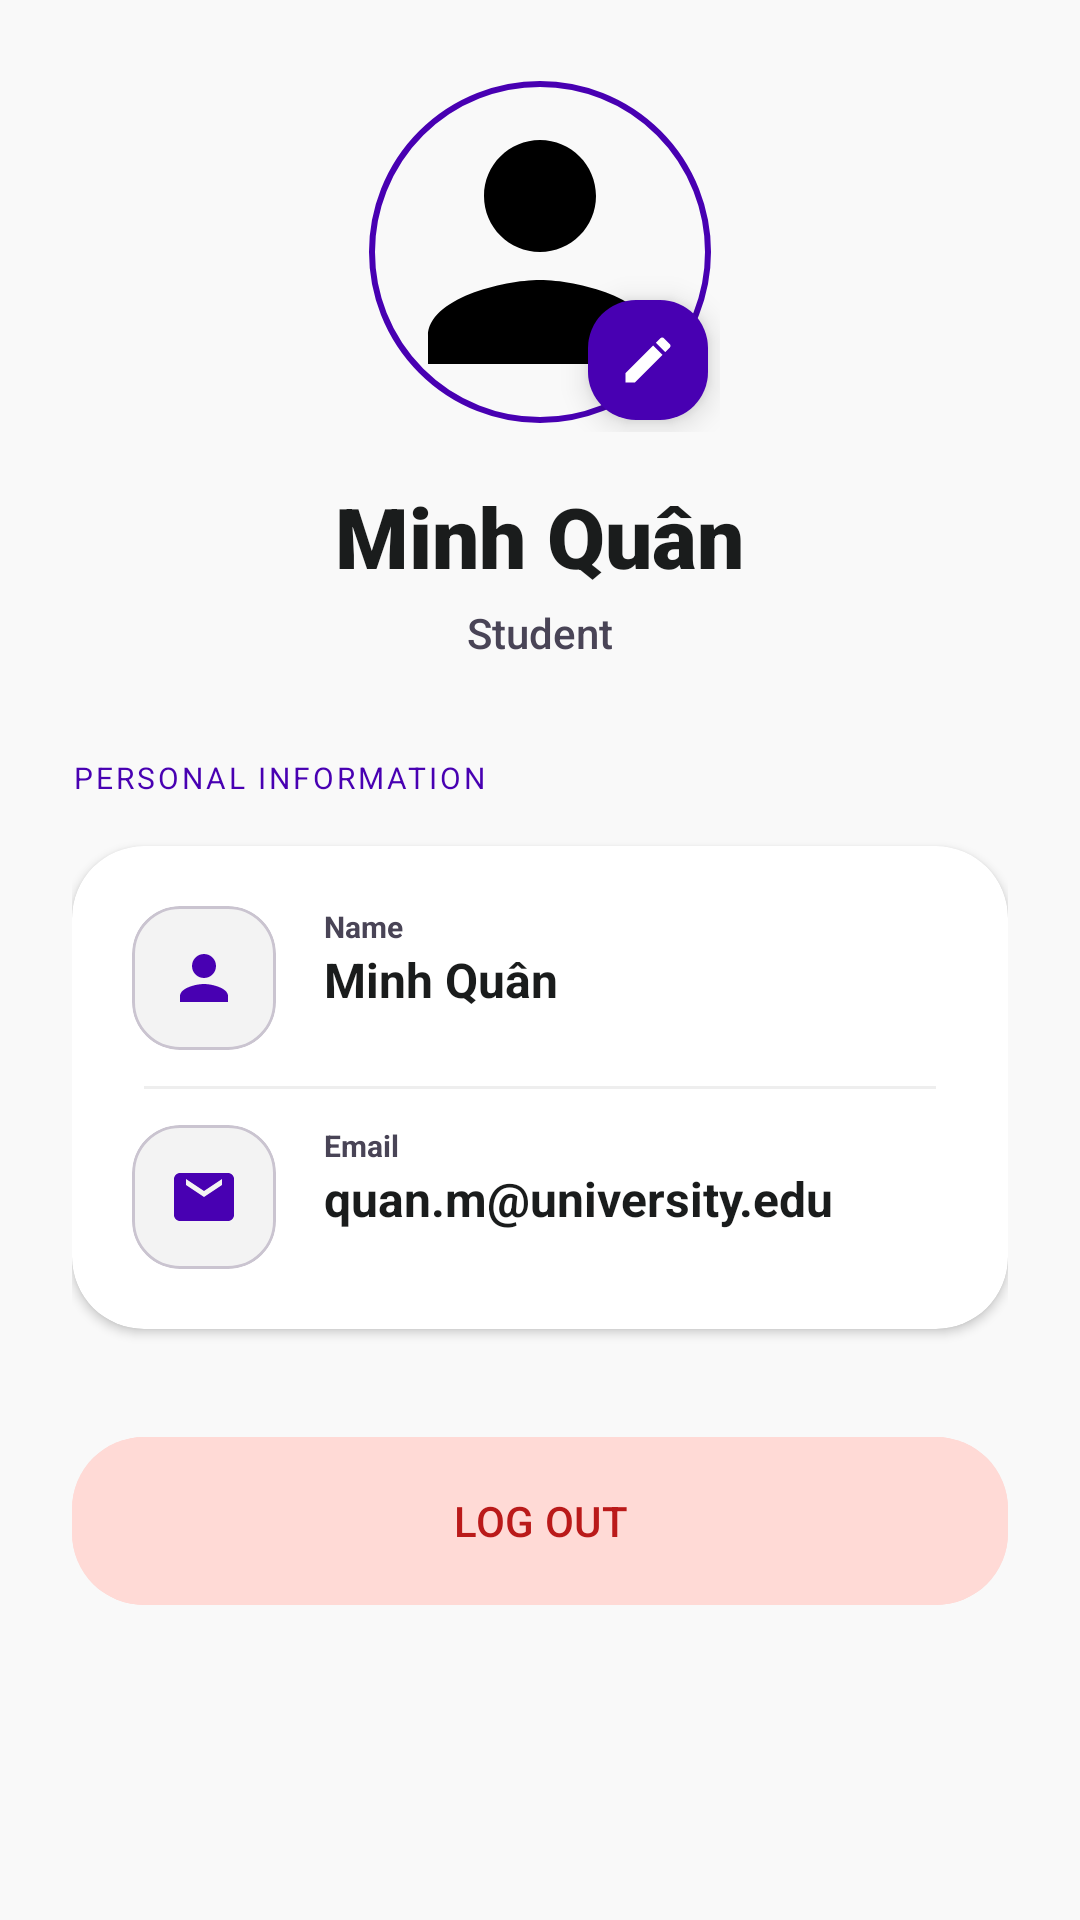

The Android layout XML behind this screen, and the referenced resources:
<!-- AndroidManifest.xml: application theme Theme.StudyFlow.NoActionBar -->
<!-- res/layout/fragment_settings.xml -->
<?xml version="1.0" encoding="utf-8"?>
<androidx.coordinatorlayout.widget.CoordinatorLayout xmlns:android="http://schemas.android.com/apk/res/android"
    xmlns:app="http://schemas.android.com/apk/res-auto"
    xmlns:tools="http://schemas.android.com/tools"
    android:layout_width="match_parent"
    android:layout_height="match_parent"
    android:background="@color/background">

    <androidx.core.widget.NestedScrollView
        android:layout_width="match_parent"
        android:layout_height="match_parent">

        <LinearLayout
            android:layout_width="match_parent"
            android:layout_height="wrap_content"
            android:gravity="center_horizontal"
            android:orientation="vertical"
            android:padding="24dp">

            
            <RelativeLayout
                android:layout_width="wrap_content"
                android:layout_height="wrap_content">
                <com.google.android.material.imageview.ShapeableImageView
                    android:id="@+id/profile_image"
                    android:layout_width="120dp"
                    android:layout_height="120dp"
                    android:padding="4dp"
                    android:src="@drawable/ic_profile_placeholder"
                    app:shapeAppearanceOverlay="@style/CircleImage"
                    app:strokeColor="@color/primary"
                    app:strokeWidth="2dp" />
                <com.google.android.material.floatingactionbutton.FloatingActionButton
                    android:layout_width="wrap_content"
                    android:layout_height="wrap_content"
                    android:layout_alignEnd="@id/profile_image"
                    android:layout_alignBottom="@id/profile_image"
                    android:src="@drawable/ic_edit"
                    app:backgroundTint="@color/primary"
                    app:fabCustomSize="40dp"
                    app:maxImageSize="20dp"
                    app:tint="@color/white" />
            </RelativeLayout>

            <TextView
                android:id="@+id/tv_settings_display_name"
                android:layout_width="wrap_content"
                android:layout_height="wrap_content"
                android:layout_marginTop="16dp"
                android:fontFamily="sans-serif-black"
                android:text="Minh Quân"
                android:textColor="@color/on_surface"
                android:textSize="28sp" />

            <TextView
                android:layout_width="wrap_content"
                android:layout_height="wrap_content"
                android:layout_marginTop="4dp"
                android:fontFamily="sans-serif-medium"
                android:text="Student"
                android:textColor="@color/on_surface_variant" />

            
            <TextView
                android:layout_width="match_parent"
                android:layout_height="wrap_content"
                android:layout_marginTop="32dp"
                android:layout_marginBottom="16dp"
                android:fontFamily="sans-serif-bold"
                android:text="PERSONAL INFORMATION"
                android:textColor="@color/primary"
                android:textSize="10sp"
                android:letterSpacing="0.1" />

            <com.google.android.material.card.MaterialCardView
                android:layout_width="match_parent"
                android:layout_height="wrap_content"
                app:cardBackgroundColor="@color/surface_container_lowest"
                app:cardCornerRadius="24dp"
                app:cardElevation="2dp"
                app:strokeWidth="0dp">
                <LinearLayout
                    android:layout_width="match_parent"
                    android:layout_height="wrap_content"
                    android:orientation="vertical"
                    android:padding="8dp">

                    <RelativeLayout android:layout_width="match_parent" android:layout_height="wrap_content" android:padding="12dp">
                        <com.google.android.material.card.MaterialCardView android:id="@+id/icon_name" android:layout_width="48dp" android:layout_height="48dp" app:cardBackgroundColor="@color/surface_container_low" app:cardCornerRadius="16dp" app:cardElevation="0dp"><ImageView android:layout_width="24dp" android:layout_height="24dp" android:layout_gravity="center" android:src="@drawable/ic_profile_placeholder" app:tint="@color/primary" /></com.google.android.material.card.MaterialCardView>
                        <LinearLayout android:layout_width="wrap_content" android:layout_height="wrap_content" android:layout_toEndOf="@id/icon_name" android:layout_marginStart="16dp" android:orientation="vertical"><TextView android:layout_width="wrap_content" android:layout_height="wrap_content" android:text="Name" android:textSize="10sp" android:textStyle="bold" android:textColor="@color/on_surface_variant" /><TextView android:id="@+id/tv_settings_name" android:layout_width="wrap_content" android:layout_height="wrap_content" android:text="Minh Quân" android:textSize="16sp" android:textStyle="bold" android:textColor="@color/on_surface" /></LinearLayout>
                    </RelativeLayout>

                    <View android:layout_width="match_parent" android:layout_height="1dp" android:layout_marginHorizontal="16dp" android:background="@color/surface_container" />

                    <RelativeLayout android:layout_width="match_parent" android:layout_height="wrap_content" android:padding="12dp">
                        <com.google.android.material.card.MaterialCardView android:id="@+id/icon_email" android:layout_width="48dp" android:layout_height="48dp" app:cardBackgroundColor="@color/surface_container_low" app:cardCornerRadius="16dp" app:cardElevation="0dp"><ImageView android:layout_width="24dp" android:layout_height="24dp" android:layout_gravity="center" android:src="@drawable/ic_mail" app:tint="@color/primary" /></com.google.android.material.card.MaterialCardView>
                        <LinearLayout android:layout_width="wrap_content" android:layout_height="wrap_content" android:layout_toEndOf="@id/icon_email" android:layout_marginStart="16dp" android:orientation="vertical"><TextView android:layout_width="wrap_content" android:layout_height="wrap_content" android:text="Email" android:textSize="10sp" android:textStyle="bold" android:textColor="@color/on_surface_variant" /><TextView android:id="@+id/tv_settings_email" android:layout_width="wrap_content" android:layout_height="wrap_content" android:text="quan.m@university.edu" android:textSize="16sp" android:textStyle="bold" android:textColor="@color/on_surface" /></LinearLayout>
                    </RelativeLayout>
                </LinearLayout>
            </com.google.android.material.card.MaterialCardView>

            <com.google.android.material.button.MaterialButton
                android:layout_width="match_parent"
                android:layout_height="64dp"
                android:layout_marginTop="32dp"
                android:text="LOG OUT"
                android:textColor="@color/error"
                android:backgroundTint="@color/error_container"
                app:cornerRadius="24dp"
                app:iconTint="@color/error"
                app:iconGravity="textStart" />

        </LinearLayout>
    </androidx.core.widget.NestedScrollView>

</androidx.coordinatorlayout.widget.CoordinatorLayout>
<!-- resources referenced by this layout -->
<resources>
  <color name="background">#f9f9f9</color>
  <color name="error">#ba1a1a</color>
  <color name="error_container">#ffdad6</color>
  <color name="on_surface">#1a1c1c</color>
  <color name="on_surface_variant">#494456</color>
  <color name="primary">#4800b2</color>
  <color name="surface_container">#eeeeee</color>
  <color name="surface_container_low">#f3f3f3</color>
  <color name="surface_container_lowest">#ffffff</color>
  <color name="white">#FFFFFFFF</color>
  <!-- drawable ic_edit (drawable) -->
  <vector xmlns:android="http://schemas.android.com/apk/res/android" android:height="24dp" android:viewportHeight="24" android:viewportWidth="24" android:width="24dp"><path android:fillColor="#000000" android:pathData="M3,17.25V21h3.75L17.81,9.94l-3.75,-3.75L3,17.25zM20.71,7.04c0.39,-0.39 0.39,-1.02 0,-1.41l-2.34,-2.34c-0.39,-0.39 -1.02,-0.39 -1.41,0l-1.83,1.83 3.75,3.75 1.83,-1.83z"/></vector>
  <!-- drawable ic_mail (drawable) -->
  <vector xmlns:android="http://schemas.android.com/apk/res/android" android:height="24dp" android:viewportHeight="24" android:viewportWidth="24" android:width="24dp"><path android:fillColor="#000000" android:pathData="M20,4H4C2.9,4 2,4.9 2,6v12c0,1.1 0.9,2 2,2h16c1.1,0 2,-0.9 2,-2V6C22,4.9 21.1,4 20,4zM18,8l-6,4 -6,-4V6l6,4 6,-4V8z"/></vector>
  <!-- drawable ic_profile_placeholder (drawable) -->
  <vector xmlns:android="http://schemas.android.com/apk/res/android" android:height="24dp" android:viewportHeight="24" android:viewportWidth="24" android:width="24dp"><path android:fillColor="#000000" android:pathData="M12,12c2.21,0 4,-1.79 4,-4s-1.79,-4 -4,-4 -4,1.79 -4,4 1.79,4 4,4zM12,14c-2.67,0 -8,1.34 -8,4v2h16v-2c0,-2.66 -5.33,-4 -8,-4z"/></vector>
  <style name="CircleImage" parent="">
          <item name="cornerSize">50%</item>
      </style>
  <style name="Theme.StudyFlow.NoActionBar" parent="Theme.Material3.DayNight.NoActionBar">
          <item name="colorPrimary">@color/primary</item>
          <item name="android:windowBackground">@color/background</item>
          <item name="android:statusBarColor">@android:color/transparent</item>
          <item name="android:windowLightStatusBar" tools:targetApi="m">true</item>
      </style>
</resources>
